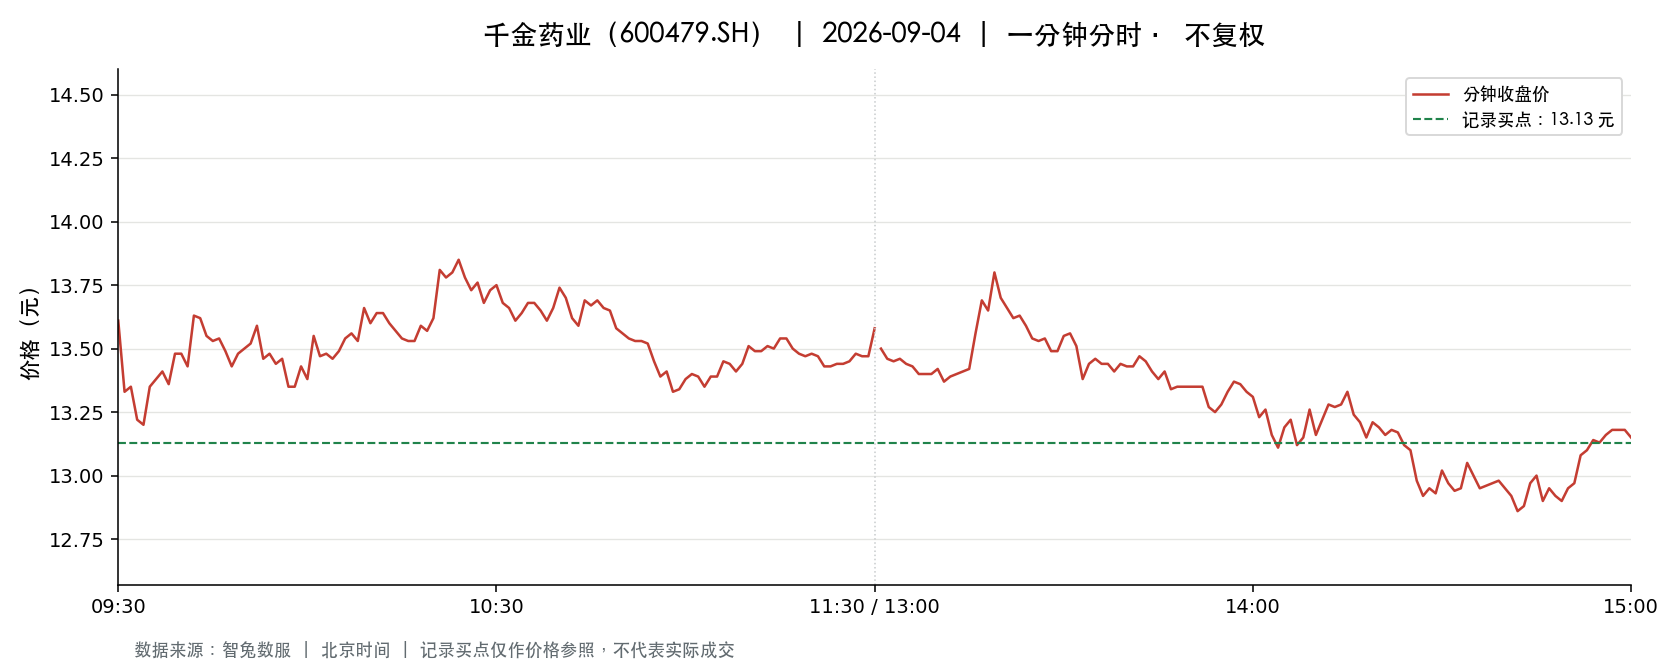

Source data for this figure (header and first rows):
t, o, h, l, c, v, a, pc, sf
2026-09-04 09:30:00, 13.61, 13.61, 13.61, 13.61, 28714, 39079754, 14.26, 0.0
2026-09-04 09:31:00, 13.6, 13.6, 13.28, 13.33, 40603, 54554531, 13.61, 0.0
2026-09-04 09:32:00, 13.26, 13.35, 13.14, 13.35, 39924, 52918327, 13.33, 0.0
2026-09-04 09:33:00, 13.33, 13.33, 13.08, 13.22, 37669, 49697431, 13.35, 0.0
2026-09-04 09:34:00, 13.17, 13.21, 13.17, 13.2, 18900, 24942043, 13.22, 0.0
2026-09-04 09:35:00, 13.2, 13.43, 13.2, 13.35, 21708, 29033930, 13.2, 0.0
2026-09-04 09:36:00, 13.33, 13.4, 13.3, 13.38, 13002, 17371295, 13.35, 0.0
2026-09-04 09:37:00, 13.37, 13.41, 13.3, 13.41, 13809, 18464679, 13.38, 0.0
2026-09-04 09:38:00, 13.4, 13.4, 13.35, 13.36, 7052, 9429399, 13.41, 0.0
2026-09-04 09:39:00, 13.37, 13.48, 13.36, 13.48, 12625, 16966241, 13.36, 0.0
2026-09-04 09:40:00, 13.46, 13.48, 13.42, 13.48, 8114, 10915037, 13.48, 0.0
2026-09-04 09:41:00, 13.47, 13.52, 13.42, 13.43, 12788, 17241819, 13.48, 0.0
2026-09-04 09:42:00, 13.42, 13.72, 13.42, 13.63, 16384, 22321629, 13.43, 0.0
2026-09-04 09:43:00, 13.62, 13.65, 13.57, 13.62, 12404, 16895055, 13.63, 0.0
2026-09-04 09:44:00, 13.63, 13.65, 13.55, 13.55, 9738, 13252128, 13.62, 0.0
2026-09-04 09:45:00, 13.53, 13.54, 13.52, 13.53, 6881, 9310273, 13.55, 0.0
2026-09-04 09:46:00, 13.5, 13.56, 13.5, 13.54, 6871, 9303395, 13.53, 0.0
2026-09-04 09:47:00, 13.54, 13.55, 13.48, 13.49, 7790, 10523997, 13.54, 0.0
2026-09-04 09:48:00, 13.49, 13.49, 13.42, 13.43, 5696, 7657751, 13.49, 0.0
2026-09-04 09:49:00, 13.41, 13.49, 13.41, 13.48, 6181, 8308838, 13.43, 0.0
2026-09-04 09:50:00, 13.48, 13.54, 13.48, 13.5, 6427, 8685851, 13.48, 0.0
2026-09-04 09:51:00, 13.5, 13.56, 13.5, 13.52, 5364, 7257710, 13.5, 0.0
2026-09-04 09:52:00, 13.52, 13.59, 13.52, 13.59, 4021, 5451908, 13.52, 0.0
2026-09-04 09:53:00, 13.57, 13.57, 13.46, 13.46, 7738, 10468958, 13.59, 0.0
2026-09-04 09:54:00, 13.44, 13.54, 13.44, 13.48, 5049, 6818282, 13.46, 0.0
2026-09-04 09:55:00, 13.47, 13.48, 13.44, 13.44, 3842, 5171073, 13.48, 0.0
2026-09-04 09:56:00, 13.44, 13.49, 13.44, 13.46, 3959, 5329077, 13.44, 0.0
2026-09-04 09:57:00, 13.44, 13.44, 13.3, 13.35, 10176, 13605828, 13.46, 0.0
2026-09-04 09:58:00, 13.38, 13.41, 13.35, 13.35, 4326, 5787764, 13.35, 0.0
2026-09-04 09:59:00, 13.35, 13.43, 13.35, 13.43, 2390, 3202868, 13.35, 0.0
2026-09-04 10:00:00, 13.44, 13.44, 13.36, 13.38, 5376, 7205056, 13.43, 0.0
2026-09-04 10:01:00, 13.38, 13.55, 13.38, 13.55, 4303, 5797974, 13.38, 0.0
2026-09-04 10:02:00, 13.54, 13.54, 13.42, 13.47, 4416, 5961440, 13.55, 0.0
2026-09-04 10:03:00, 13.47, 13.48, 13.44, 13.48, 3943, 5303298, 13.47, 0.0
2026-09-04 10:04:00, 13.46, 13.48, 13.41, 13.46, 3242, 4359649, 13.48, 0.0
2026-09-04 10:05:00, 13.47, 13.53, 13.47, 13.49, 3018, 4073890, 13.46, 0.0
2026-09-04 10:06:00, 13.49, 13.54, 13.49, 13.54, 2408, 3255415, 13.49, 0.0
2026-09-04 10:07:00, 13.55, 13.62, 13.55, 13.56, 8126, 11038220, 13.54, 0.0
2026-09-04 10:08:00, 13.56, 13.56, 13.52, 13.53, 2293, 3103620, 13.56, 0.0
2026-09-04 10:09:00, 13.54, 13.66, 13.54, 13.66, 5365, 7307328, 13.53, 0.0
2026-09-04 10:10:00, 13.66, 13.67, 13.6, 13.6, 7051, 9619865, 13.66, 0.0
2026-09-04 10:11:00, 13.62, 13.68, 13.62, 13.64, 6255, 8538019, 13.6, 0.0
2026-09-04 10:12:00, 13.63, 13.64, 13.6, 13.64, 4485, 6107497, 13.64, 0.0
2026-09-04 10:13:00, 13.63, 13.65, 13.6, 13.6, 2715, 3695943, 13.64, 0.0
2026-09-04 10:14:00, 13.59, 13.6, 13.56, 13.57, 2066, 2805679, 13.6, 0.0
2026-09-04 10:15:00, 13.57, 13.57, 13.53, 13.54, 2837, 3841672, 13.57, 0.0
2026-09-04 10:16:00, 13.54, 13.54, 13.52, 13.53, 2339, 3164427, 13.54, 0.0
2026-09-04 10:17:00, 13.52, 13.53, 13.49, 13.53, 2786, 3762613, 13.53, 0.0
2026-09-04 10:18:00, 13.54, 13.6, 13.54, 13.59, 2024, 2747897, 13.53, 0.0
2026-09-04 10:19:00, 13.6, 13.61, 13.56, 13.57, 1944, 2642140, 13.59, 0.0
2026-09-04 10:20:00, 13.58, 13.64, 13.58, 13.62, 2317, 3155526, 13.57, 0.0
2026-09-04 10:21:00, 13.61, 13.83, 13.6, 13.81, 7706, 10573873, 13.62, 0.0
2026-09-04 10:22:00, 13.79, 13.79, 13.72, 13.78, 7897, 10877384, 13.81, 0.0
2026-09-04 10:23:00, 13.75, 13.92, 13.74, 13.8, 12717, 17584303, 13.78, 0.0
2026-09-04 10:24:00, 13.8, 13.88, 13.8, 13.85, 11069, 15337523, 13.8, 0.0
2026-09-04 10:25:00, 13.8, 13.84, 13.72, 13.78, 7868, 10859446, 13.85, 0.0
2026-09-04 10:26:00, 13.77, 13.77, 13.73, 13.73, 2938, 4042422, 13.78, 0.0
2026-09-04 10:27:00, 13.71, 13.76, 13.68, 13.76, 2016, 2764386, 13.73, 0.0
2026-09-04 10:28:00, 13.76, 13.77, 13.68, 13.68, 2468, 3390467, 13.76, 0.0
2026-09-04 10:29:00, 13.68, 13.73, 13.68, 13.73, 1240, 1699976, 13.68, 0.0
... 181 more rows
